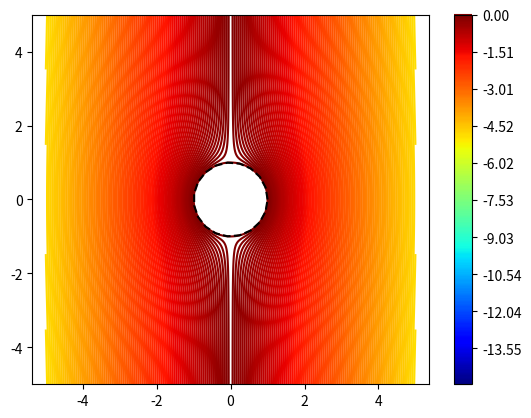

This chart was generated by the following Python code:
import numpy as np
import matplotlib.pyplot as pyplot

E_0 = 1
a = 1
resolution = 500



x = np.linspace(-5,5,resolution)
y = np.linspace(-5,5,resolution)
X, Y = np.meshgrid(x, y)
Z = E_0 * (-(np.sqrt(X**2 + Y**2)) + a**2 /
           np.sqrt(X**2 + Y**2)) * np.cos(np.arctan(Y / X))

levels = np.linspace(-15, 0, 300)
pyplot.contour(X, Y, Z, levels=levels, cmap="jet")
phi =  np.linspace(0, 2 * np.pi, 20)
pyplot.plot(a*np.cos(phi),a*np.sin(phi), color="black", linestyle="dashed")
pyplot.axis("equal")
pyplot.colorbar()
pyplot.show()
